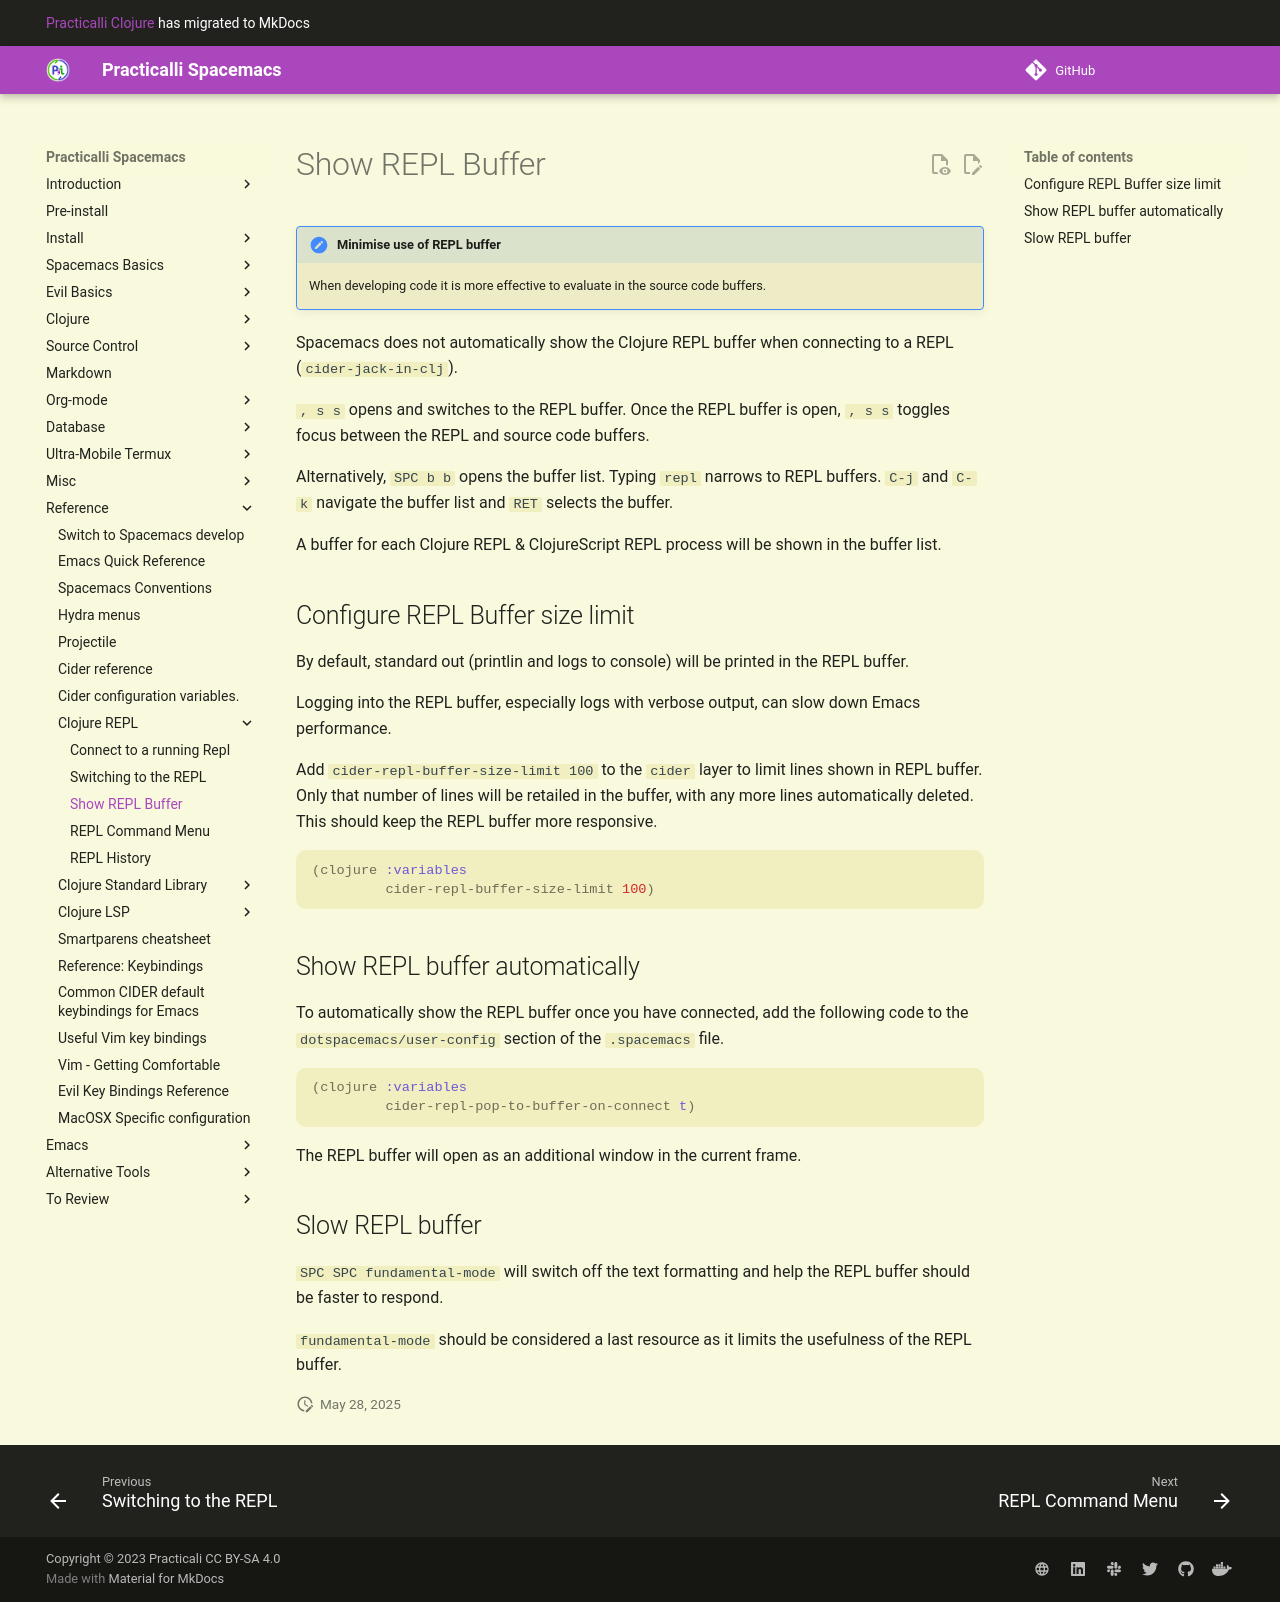

repository: practicalli/spacemacs · page: external-repl/show-repl-on-connect/index.html · generator: mkdocs

# Show REPL Buffer

!!! HINT "Minimise use of REPL buffer"
    When developing code it is more effective to evaluate in the source code buffers.

Spacemacs does not automatically show the Clojure REPL buffer when connecting to a REPL (`cider-jack-in-clj`).

`, s s` opens and switches to the REPL buffer. Once the REPL buffer is open, `, s s` toggles focus between the REPL and source code buffers.

Alternatively, `SPC b b` opens the buffer list. Typing `repl` narrows to REPL buffers. `C-j` and `C-k` navigate the buffer list and `RET` selects the buffer.

A buffer for each Clojure REPL & ClojureScript REPL process will be shown in the buffer list.


## Configure REPL Buffer size limit

By default, standard out (printlin and logs to console) will be printed in the REPL buffer.

Logging into the REPL buffer, especially logs with verbose output, can slow down Emacs performance.

Add `cider-repl-buffer-size-limit 100` to the `cider` layer to limit lines shown in REPL buffer.  Only that number of lines will be retailed in the buffer, with any more lines automatically deleted.  This should keep the REPL buffer more responsive.

```elisp
(clojure :variables
         cider-repl-buffer-size-limit 100)
```


## Show REPL buffer automatically

To automatically show the REPL buffer once you have connected, add the following code to the `dotspacemacs/user-config` section of the `.spacemacs` file.

```elisp
(clojure :variables
         cider-repl-pop-to-buffer-on-connect t)
```

The REPL buffer will open as an additional window in the current frame.


## Slow REPL buffer

`SPC SPC fundamental-mode` will switch off the text formatting and help the REPL buffer should be faster to respond.

`fundamental-mode` should be considered a last resource as it limits the usefulness of the REPL buffer.
